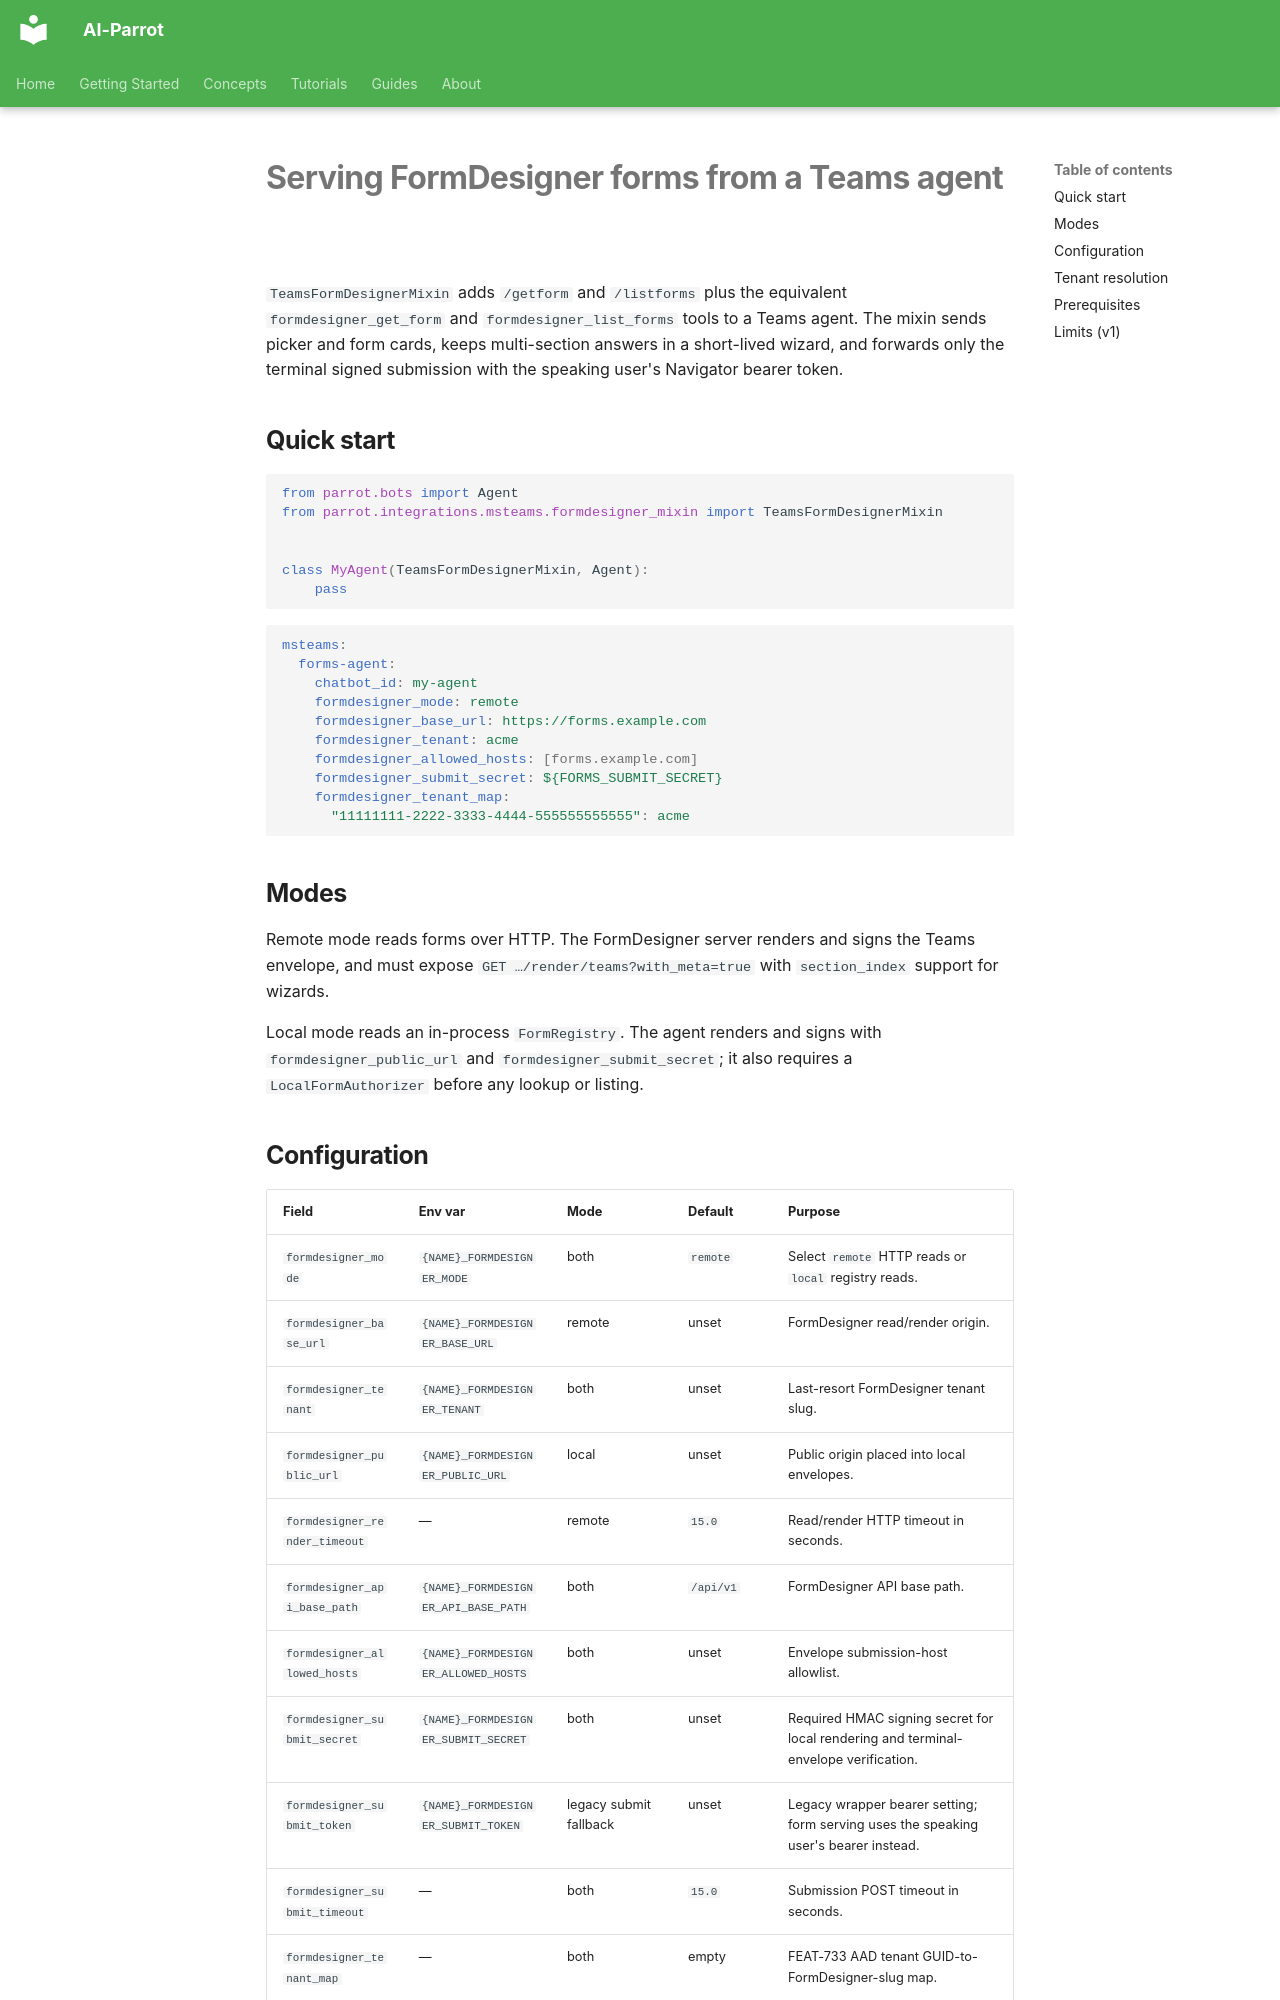

repository: phenobarbital/ai-parrot · page: formdesigner-serve-forms/index.html · generator: mkdocs

# Serving FormDesigner forms from a Teams agent

`TeamsFormDesignerMixin` adds `/getform` and `/listforms` plus the equivalent `formdesigner_get_form` and `formdesigner_list_forms` tools to a Teams agent. The mixin sends picker and form cards, keeps multi-section answers in a short-lived wizard, and forwards only the terminal signed submission with the speaking user's Navigator bearer token.

## Quick start

```python
from parrot.bots import Agent
from parrot.integrations.msteams.formdesigner_mixin import TeamsFormDesignerMixin


class MyAgent(TeamsFormDesignerMixin, Agent):
    pass
```

```yaml
msteams:
  forms-agent:
    chatbot_id: my-agent
    formdesigner_mode: remote
    formdesigner_base_url: https://forms.example.com
    formdesigner_tenant: acme
    formdesigner_allowed_hosts: [forms.example.com]
    formdesigner_submit_secret: ${FORMS_SUBMIT_SECRET}
    formdesigner_tenant_map:
      "11111111-2222-3333-4444-555555555555": acme
```

## Modes

Remote mode reads forms over HTTP. The FormDesigner server renders and signs the Teams envelope, and must expose `GET …/render/teams?with_meta=true` with `section_index` support for wizards.

Local mode reads an in-process `FormRegistry`. The agent renders and signs with `formdesigner_public_url` and `formdesigner_submit_secret`; it also requires a `LocalFormAuthorizer` before any lookup or listing.
